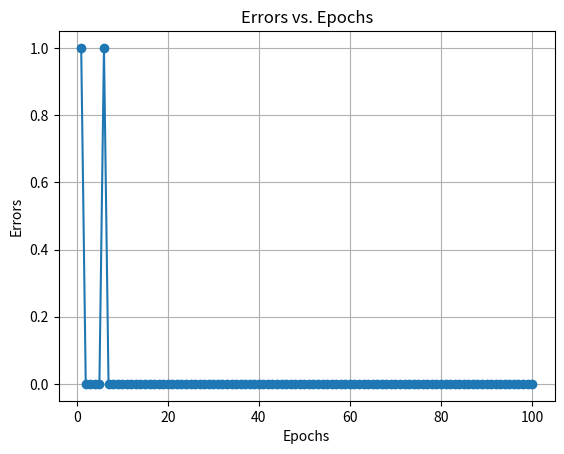

Source code (Python):
import random
import numpy as np
import matplotlib.pyplot as plt

class Perceptron:
    # Función para iniciar pesos y definir valores como la constante de aprendizaje y la matriz de errores
    def __init__(self, input_size, learning_rate=0.1):
        self.weights = [random.uniform(-1, 1) for _ in range(input_size + 1)]
        self.learning_rate = learning_rate
        self.errors = []

    # Función para predecir un resultado de acuerdo al input y los pesos
    def predict(self, inputs):
        net_input = sum(weight * input_value for weight, input_value in zip(self.weights[1:], inputs)) + self.weights[0]
        return 1 if net_input >= 0 else 0

    # Función para actualizar pesos
    def update_weights(self, inputs, target):
        # El modelo llama a la función predict y calcula la diferencia entre
        # el objetivo y la predicción del modelo
        prediction = self.predict(inputs)
        error = target - prediction
         # Ciclo for para actualizar los errores
        for i in range(len(self.weights)):
            if i == 0:
                self.weights[i] += self.learning_rate * error
            else:
                self.weights[i] += self.learning_rate * error * inputs[i-1]

    # Función encargada del entrenamiento del modelo
    def train(self, training_inputs, targets, epochs):
        # Ciclo for sobre la cantidad de épocas
        for epoch in range(epochs):
            epoch_errors = 0
            # Ciclo for para actualizar pesos y errores en las épocas
            for inputs, target in zip(training_inputs, targets):
                self.update_weights(inputs, target)
                epoch_errors += int(target != self.predict(inputs))
            self.errors.append(epoch_errors)

    # Función para probar el modelo con los datos de entrada y calcular precisión
    def test(self, test_inputs, targets):
        correct = 0
        total = len(test_inputs)
        print("Testing:")
        # Ciclo for para mostrar todos los datos de entrada, esperados y predichos
        for inputs, target in zip(test_inputs, targets):
            prediction = self.predict(inputs)
            print(f"Input: {inputs}, Target: {target}, Predicted: {prediction}")
            if prediction == target:
                correct += 1
                
        mean_training_error = sum(self.errors) / len(self.errors)
        accuracy = correct / total
        print(f"Mean error: {mean_training_error:.2f}")
        print(f"Accuracy: {accuracy:.2f}")

    # Función para imprimir errores
    def plot_errors(self):
        plt.plot(range(1, len(self.errors) + 1), self.errors, marker='o')
        plt.xlabel('Epochs')
        plt.ylabel('Errors')
        plt.title('Errors vs. Epochs')
        plt.grid(True)
        plt.show()


def case_one():

    # Datos de entrenamiento y prueba
    inputs = [ [0,0,0,0], [0,0,0,1], [0,0,1,0], [0,0,1,1], [0,1,0,0], [0,1,0,1], [0,1,1,0], [0,1,1,1], [1,0,0,0], [1,0,0,1],[1,0,1,0], [1,0,1,1], [1,1,0,0], [1,1,0,1], [1,1,1,0], [1,1,1,1] ]

    desired_outputs = [0, 0, 1, 0, 0, 0, 1, 0, 0, 0, 1, 0, 1, 1, 1, 1]

    # Crear un perceptrón y entrenarlo
    perceptron = Perceptron(input_size=4, learning_rate=0.1)
    perceptron.train(inputs, desired_outputs, epochs=100)

    # Probar el perceptrón entrenado
    perceptron.test(inputs, desired_outputs)

    # Graficar los errores durante el entrenamiento
    perceptron.plot_errors()
    
case_one()